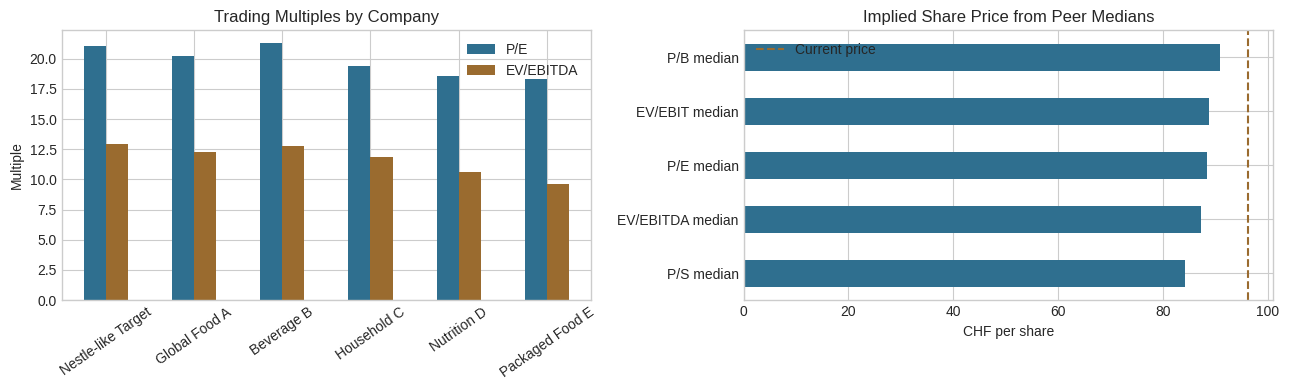
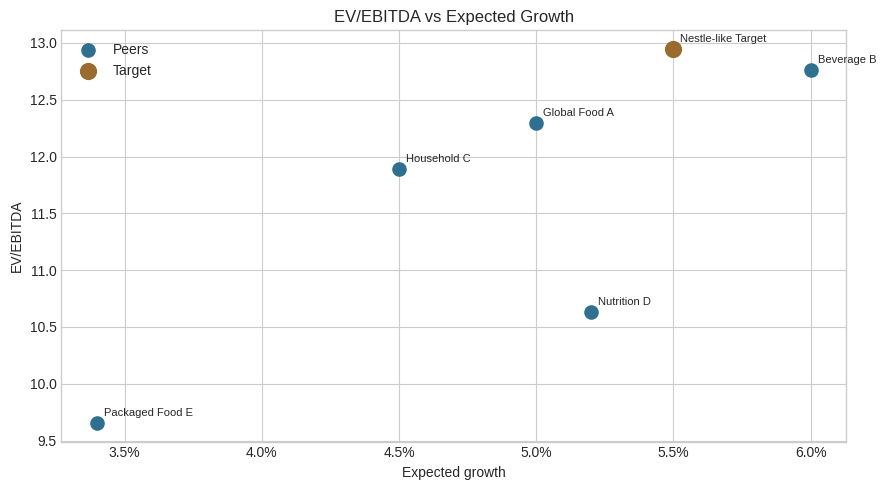

Python code for these plots, in order:
import numpy as np
import pandas as pd
import matplotlib.pyplot as plt

plt.style.use("seaborn-v0_8-whitegrid")

companies = pd.DataFrame({
    "company": ["Nestle-like Target", "Global Food A", "Beverage B", "Household C", "Nutrition D", "Packaged Food E"],
    "revenue": [102_000, 88_000, 74_000, 69_000, 52_000, 44_000],
    "ebitda": [22_400, 19_200, 17_400, 14_300, 11_100, 8_700],
    "ebit": [17_500, 14_900, 13_600, 11_000, 8_400, 6_300],
    "net_income": [12_100, 10_200, 9_300, 7_800, 5_700, 4_100],
    "book_equity": [68_600, 58_000, 47_000, 43_000, 31_000, 25_000],
    "market_cap": [255_000, 206_000, 198_000, 151_000, 106_000, 75_000],
    "net_debt": [35_000, 30_000, 24_000, 19_000, 12_000, 9_000],
    "shares_outstanding": [2_650, 1_850, 1_420, 1_180, 880, 720],
    "expected_growth": [0.055, 0.050, 0.060, 0.045, 0.052, 0.034],
    "ebit_margin": [0.172, 0.169, 0.184, 0.159, 0.162, 0.143],
})

companies["enterprise_value"] = companies["market_cap"] + companies["net_debt"]
companies["share_price"] = companies["market_cap"] / companies["shares_outstanding"]
companies["eps"] = companies["net_income"] / companies["shares_outstanding"]
companies["pe"] = companies["market_cap"] / companies["net_income"]
companies["ev_ebitda"] = companies["enterprise_value"] / companies["ebitda"]
companies["ev_ebit"] = companies["enterprise_value"] / companies["ebit"]
companies["price_sales"] = companies["market_cap"] / companies["revenue"]
companies["price_book"] = companies["market_cap"] / companies["book_equity"]

companies.round(2)

target = companies.iloc[0]
peers = companies.iloc[1:].copy()
multiple_columns = ["pe", "ev_ebitda", "ev_ebit", "price_sales", "price_book"]

peer_stats = peers[multiple_columns].agg(["min", "median", "max"]).T
peer_stats["target"] = target[multiple_columns]
peer_stats["target_vs_peer_median"] = peer_stats["target"] / peer_stats["median"] - 1
peer_stats.round(2)

def implied_price(metric, multiple, net_debt=0, shares_outstanding=1, enterprise_multiple=False):
    if enterprise_multiple:
        equity_value = metric * multiple - net_debt
    else:
        equity_value = metric * multiple
    return equity_value / shares_outstanding

implied_prices = pd.Series({
    "P/E median": implied_price(target["net_income"], peer_stats.loc["pe", "median"], shares_outstanding=target["shares_outstanding"]),
    "EV/EBITDA median": implied_price(target["ebitda"], peer_stats.loc["ev_ebitda", "median"], net_debt=target["net_debt"], shares_outstanding=target["shares_outstanding"], enterprise_multiple=True),
    "EV/EBIT median": implied_price(target["ebit"], peer_stats.loc["ev_ebit", "median"], net_debt=target["net_debt"], shares_outstanding=target["shares_outstanding"], enterprise_multiple=True),
    "P/S median": implied_price(target["revenue"], peer_stats.loc["price_sales", "median"], shares_outstanding=target["shares_outstanding"]),
    "P/B median": implied_price(target["book_equity"], peer_stats.loc["price_book", "median"], shares_outstanding=target["shares_outstanding"]),
})

implied_prices.to_frame("implied_price_chf").round(2)

fig, axes = plt.subplots(1, 2, figsize=(13, 4))

companies.set_index("company")[["pe", "ev_ebitda"]].plot(kind="bar", ax=axes[0], color=["#2f6f8f", "#9a6b2f"])
axes[0].set_title("Trading Multiples by Company")
axes[0].set_xlabel("")
axes[0].set_ylabel("Multiple")
axes[0].tick_params(axis="x", rotation=35)
axes[0].legend(["P/E", "EV/EBITDA"])

implied_prices.sort_values().plot(kind="barh", ax=axes[1], color="#2f6f8f")
axes[1].axvline(target["share_price"], color="#9a6b2f", linestyle="--", label="Current price")
axes[1].set_title("Implied Share Price from Peer Medians")
axes[1].set_xlabel("CHF per share")
axes[1].legend()

plt.tight_layout()
plt.show()

fig, ax = plt.subplots(figsize=(9, 5))

ax.scatter(peers["expected_growth"], peers["ev_ebitda"], s=90, color="#2f6f8f", label="Peers")
ax.scatter(target["expected_growth"], target["ev_ebitda"], s=130, color="#9a6b2f", label="Target")

for _, row in companies.iterrows():
    ax.annotate(row["company"], (row["expected_growth"], row["ev_ebitda"]), xytext=(5, 5), textcoords="offset points", fontsize=8)

ax.set_title("EV/EBITDA vs Expected Growth")
ax.set_xlabel("Expected growth")
ax.set_ylabel("EV/EBITDA")
ax.xaxis.set_major_formatter(lambda x, pos: f"{x:.1%}")
ax.legend()

plt.tight_layout()
plt.show()

current_price = target["share_price"]
median_implied_price = implied_prices.median()
upside_downside = median_implied_price / current_price - 1

print(f"Current target price: CHF {current_price:,.2f}")
print(f"Median peer-implied price: CHF {median_implied_price:,.2f}")
print(f"Implied upside/downside: {upside_downside:.1%}")
print(f"Peer-implied range: CHF {implied_prices.min():,.2f} to CHF {implied_prices.max():,.2f}")
